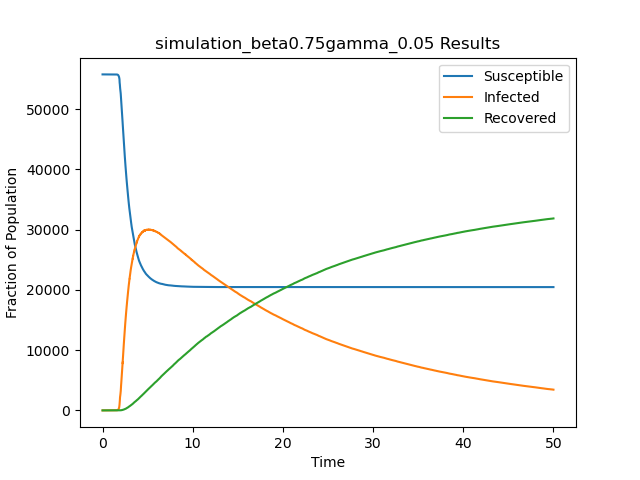

The file beside this chart, header and first rows:
t, S, I, R
0.0, 55748, 1, 0
1.316, 55747, 2, 0
1.386, 55746, 3, 0
1.433, 55745, 4, 0
1.547, 55744, 5, 0
1.552, 55743, 6, 0
1.561, 55742, 7, 0
1.563, 55741, 8, 0
1.564, 55740, 9, 0
1.566, 55739, 10, 0
1.568, 55738, 11, 0
1.57, 55737, 12, 0
1.57, 55736, 13, 0
1.572, 55735, 14, 0
1.578, 55734, 15, 0
1.584, 55733, 16, 0
1.589, 55732, 17, 0
1.592, 55731, 18, 0
1.595, 55730, 19, 0
1.603, 55729, 20, 0
1.604, 55728, 21, 0
1.605, 55727, 22, 0
1.608, 55726, 23, 0
1.62, 55725, 24, 0
1.62, 55724, 25, 0
1.622, 55723, 26, 0
1.624, 55722, 27, 0
1.626, 55721, 28, 0
1.631, 55720, 29, 0
1.633, 55719, 30, 0
1.634, 55718, 31, 0
1.634, 55717, 32, 0
1.638, 55716, 33, 0
1.639, 55715, 34, 0
1.642, 55714, 35, 0
1.644, 55713, 36, 0
1.648, 55712, 37, 0
1.648, 55711, 38, 0
1.65, 55710, 39, 0
1.65, 55709, 40, 0
1.651, 55708, 41, 0
1.654, 55707, 42, 0
1.654, 55706, 43, 0
1.665, 55705, 44, 0
1.669, 55704, 45, 0
1.671, 55703, 46, 0
1.672, 55702, 47, 0
1.673, 55701, 48, 0
1.673, 55700, 49, 0
1.674, 55699, 50, 0
1.675, 55698, 51, 0
1.676, 55697, 52, 0
1.676, 55696, 53, 0
1.676, 55695, 54, 0
1.676, 55694, 55, 0
1.677, 55693, 56, 0
1.677, 55692, 57, 0
1.678, 55691, 58, 0
1.679, 55690, 59, 0
1.679, 55689, 60, 0
... 67,081 more rows
